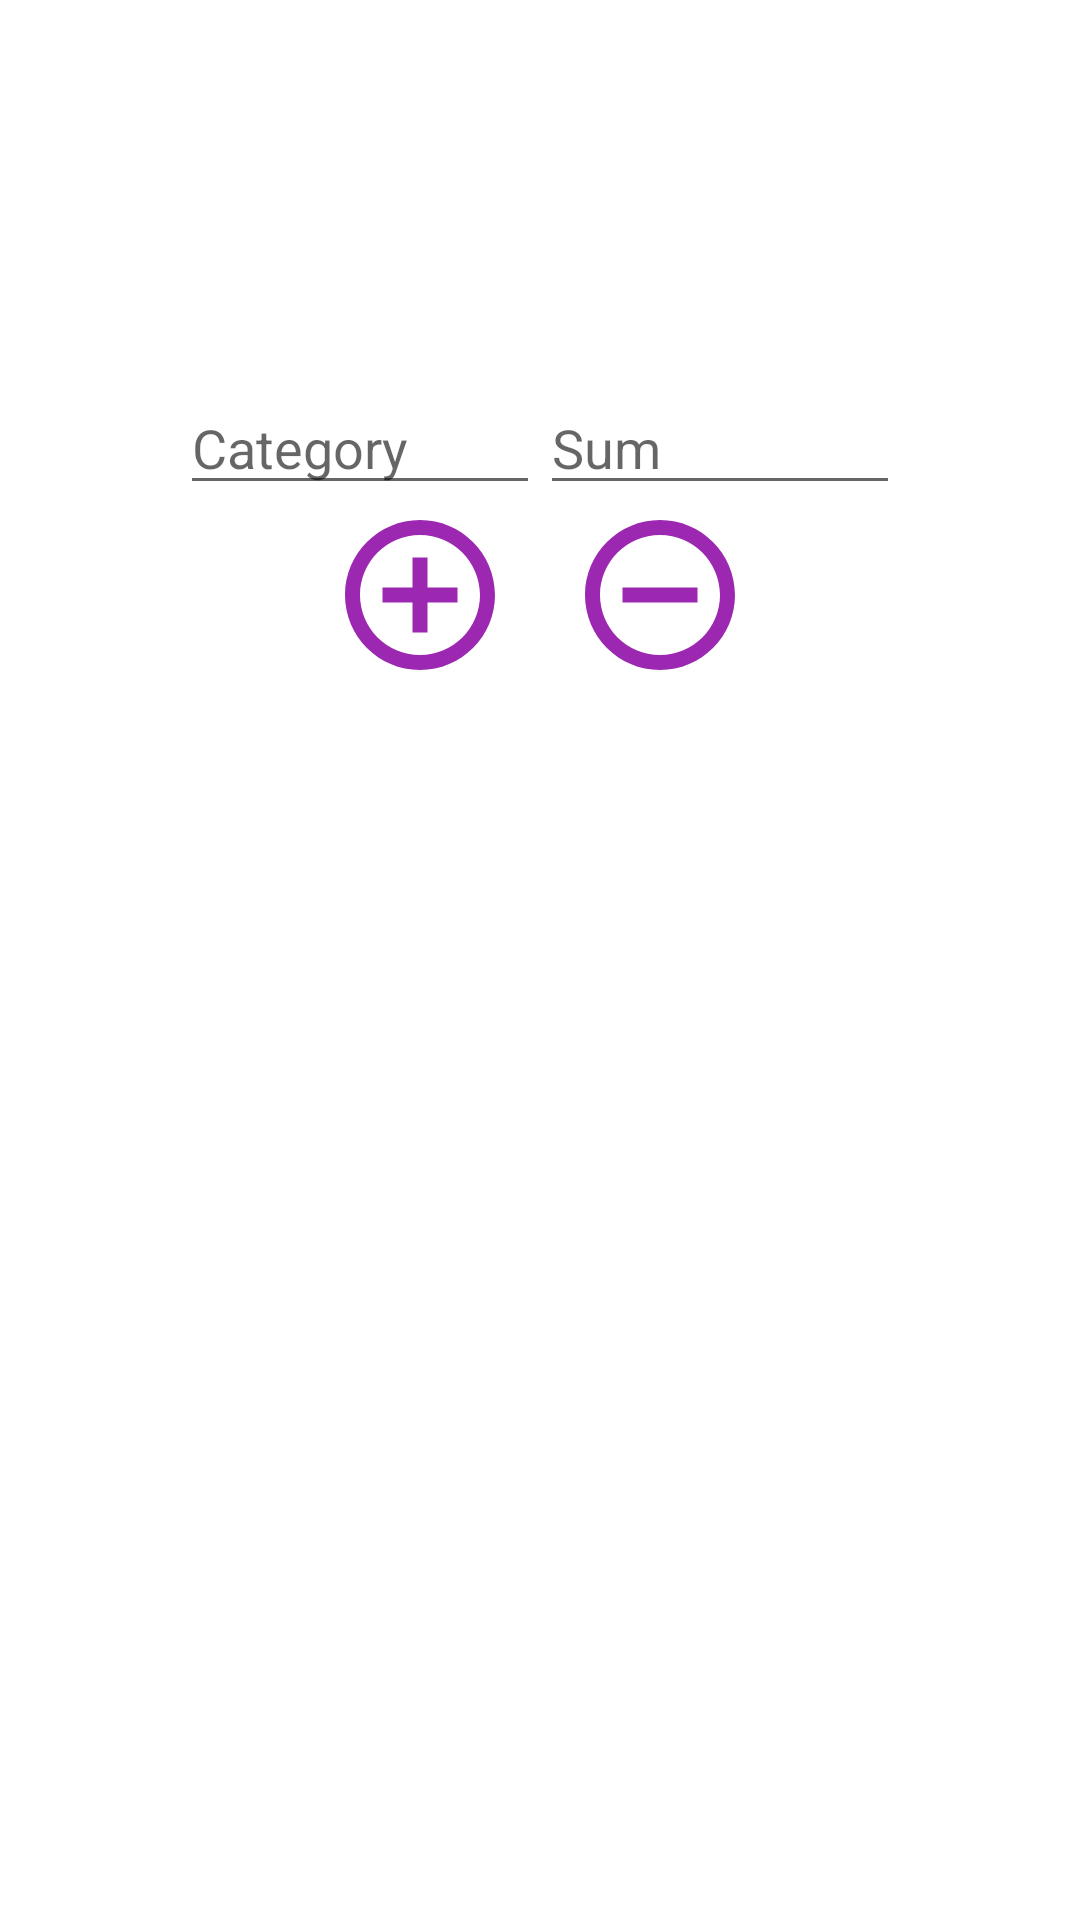

Write the Android layout XML for this screen, with the resource values it uses.
<!-- AndroidManifest.xml: application theme Theme.ControlMoneys -->
<!-- res/layout/person_spending.xml -->
<?xml version="1.0" encoding="utf-8"?>
<androidx.constraintlayout.widget.ConstraintLayout xmlns:android="http://schemas.android.com/apk/res/android"
    xmlns:app="http://schemas.android.com/apk/res-auto"
    xmlns:tools="http://schemas.android.com/tools"
    android:layout_width="match_parent"
    android:layout_height="match_parent">

    <RelativeLayout
        android:id="@+id/RelHis"
        android:layout_width="match_parent"
        android:layout_height="match_parent"
        android:layout_margin="20dp"
        android:background="@drawable/style_grad"
        android:padding="30dp"
        app:layout_constraintTop_toTopOf="parent"
        app:layout_constraintRight_toRightOf="parent"
        app:layout_constraintLeft_toLeftOf="parent">

        <LinearLayout
            android:layout_width="match_parent"
            android:layout_height="match_parent"
            android:layout_centerHorizontal="true"
            android:layout_marginTop="20sp"
            android:background="@drawable/style_back_reg">
            <ScrollView
                android:id="@+id/ScrollViewHis"
                android:layout_width="match_parent"
                android:layout_height="match_parent"
                android:layout_gravity="center"
                android:fillViewport="true"
                android:padding="10sp">
                <LinearLayout
                    android:id="@+id/family"
                    android:layout_width="match_parent"
                    android:layout_height="match_parent"
                    android:orientation="vertical">

                    <TextView
                        android:id="@+id/textViewSpendings"
                        android:layout_width="match_parent"
                        android:layout_height="wrap_content"
                        android:padding="10dp"
                        android:textSize="20sp" />
                    <LinearLayout
                        android:id="@+id/LinLay"
                        android:layout_width="match_parent"
                        android:layout_height="wrap_content"
                        android:orientation="horizontal"
                        android:layout_gravity="center">
                        <EditText
                            android:id="@+id/editTextTextMultiLineCat"
                            android:layout_width="wrap_content"
                            android:layout_height="wrap_content"
                            android:ems="10"
                            android:hint="@string/Category"
                            android:inputType="textMultiLine"
                            android:layout_weight="1"/>

                        <EditText
                            android:id="@+id/editTextNumberDecimalSum"
                            android:layout_width="wrap_content"
                            android:layout_height="wrap_content"
                            android:ems="10"
                            android:hint="@string/Sum"
                            android:layout_weight="1"
                            android:inputType="numberDecimal" />
                    </LinearLayout>
                <LinearLayout
                    android:layout_width="160dp"
                    android:layout_height="70dp"
                    android:layout_gravity="center"
                    android:orientation="horizontal">
                    <TextView
                        android:id="@+id/textViewAddSpend"
                        android:layout_marginLeft="10dp"
                        android:layout_marginRight="10dp"
                        android:layout_width="100dp"
                        android:layout_height="60dp"
                        android:onClick="onClick"
                        android:gravity="center"
                        android:textSize="15sp"
                        android:layout_weight="1"
                        android:background="@drawable/baseline_add_circle_outline_24"/>
                    <TextView
                        android:id="@+id/textViewSubSpend"
                        android:layout_marginLeft="10dp"
                        android:layout_marginRight="10dp"
                        android:layout_width="100dp"
                        android:layout_height="60dp"
                        android:onClick="onClick"
                        android:gravity="center"
                        android:textSize="15sp"
                        android:layout_weight="1"
                        android:background="@drawable/baseline_remove_circle_outline_24"/>
                </LinearLayout>
                </LinearLayout>
            </ScrollView>
        </LinearLayout>
    </RelativeLayout>


</androidx.constraintlayout.widget.ConstraintLayout>
<!-- resources referenced by this layout -->
<resources>
  <!-- drawable baseline_add_circle_outline_24 (drawable) -->
  <vector android:height="24dp" android:tint="#9C27B0"
      android:viewportHeight="24" android:viewportWidth="24"
      android:width="24dp" xmlns:android="http://schemas.android.com/apk/res/android">
      <path android:fillColor="@android:color/white" android:pathData="M13,7h-2v4L7,11v2h4v4h2v-4h4v-2h-4L13,7zM12,2C6.48,2 2,6.48 2,12s4.48,10 10,10 10,-4.48 10,-10S17.52,2 12,2zM12,20c-4.41,0 -8,-3.59 -8,-8s3.59,-8 8,-8 8,3.59 8,8 -3.59,8 -8,8z"/>
  </vector>
  <!-- drawable baseline_remove_circle_outline_24 (drawable) -->
  <vector android:height="24dp" android:tint="#9C27B0"
      android:viewportHeight="24" android:viewportWidth="24"
      android:width="24dp" xmlns:android="http://schemas.android.com/apk/res/android">
      <path android:fillColor="@android:color/white" android:pathData="M7,11v2h10v-2L7,11zM12,2C6.48,2 2,6.48 2,12s4.48,10 10,10 10,-4.48 10,-10S17.52,2 12,2zM12,20c-4.41,0 -8,-3.59 -8,-8s3.59,-8 8,-8 8,3.59 8,8 -3.59,8 -8,8z"/>
  </vector>
  <string name="Category">Category</string>
  <string name="Sum">Sum</string>
  <style name="Theme.ControlMoneys" parent="Theme.MaterialComponents.DayNight.DarkActionBar">
          
          <item name="colorPrimary">@color/purple_500</item>
          <item name="colorPrimaryVariant">@color/purple_700</item>
          <item name="colorOnPrimary">@color/white</item>
          
          <item name="colorSecondary">@color/teal_200</item>
          <item name="colorSecondaryVariant">@color/teal_700</item>
          <item name="colorOnSecondary">@color/black</item>
          
          <item name="android:statusBarColor">?attr/colorPrimaryVariant</item>
          
      </style>
  <color name="purple_500">#FF6200EE</color>
  <color name="purple_700">#FF3700B3</color>
  <color name="white">#FFFFFFFF</color>
  <color name="teal_200">#FF03DAC5</color>
  <color name="teal_700">#FF018786</color>
  <color name="black">#FF000000</color>
</resources>
